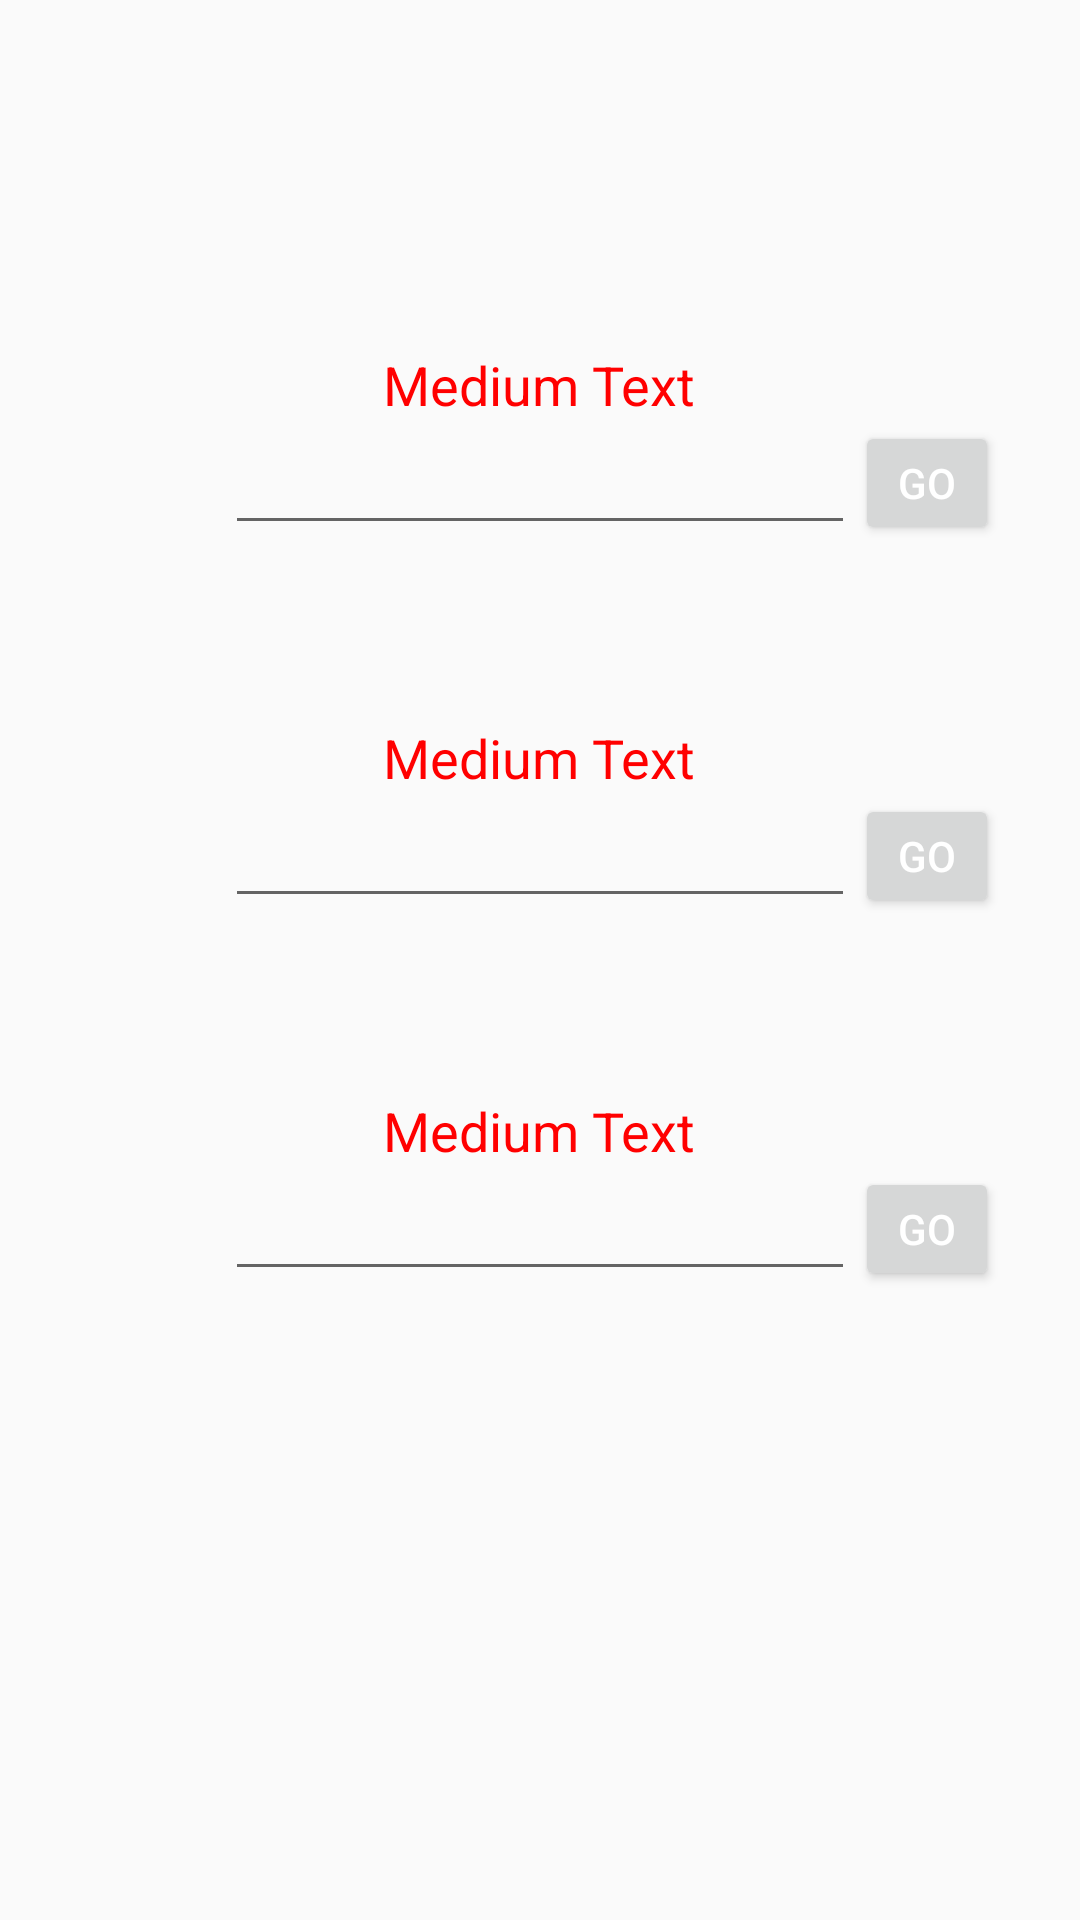

Here is an Android app screen rendered from its layout file. Give the layout XML and the strings, colors and styles it references.
<!-- AndroidManifest.xml: application theme AppTheme -->
<!-- res/layout/activity_edit_profile.xml -->
<?xml version="1.0" encoding="utf-8"?>
<RelativeLayout xmlns:android="http://schemas.android.com/apk/res/android"
    xmlns:tools="http://schemas.android.com/tools"
    android:layout_width="match_parent"
    android:layout_height="match_parent"
    android:paddingBottom="@dimen/activity_vertical_margin"
    android:paddingLeft="@dimen/activity_horizontal_margin"
    android:paddingRight="@dimen/activity_horizontal_margin"
    android:paddingTop="@dimen/activity_vertical_margin"
    tools:context="roast.app.com.dealbreaker.fragments.editProfile">

    <TextView
        android:layout_width="wrap_content"
        android:layout_height="wrap_content"
        android:textAppearance="?android:attr/textAppearanceMedium"
        android:text="Medium Text"
        android:id="@+id/bio"
        android:clickable="true"
        android:layout_alignParentTop="true"
        android:layout_centerHorizontal="true"
        android:layout_marginTop="100dp"
        android:textColor="@color/red"/>

    <TextView
        android:layout_width="wrap_content"
        android:layout_height="wrap_content"
        android:textAppearance="?android:attr/textAppearanceMedium"
        android:text="Medium Text"
        android:id="@+id/goodqual"
        android:layout_below="@+id/badqual"
        android:layout_centerHorizontal="true"
        android:layout_marginTop="100dp"
        android:textColor="@color/red"/>

    <TextView
        android:layout_width="wrap_content"
        android:layout_height="wrap_content"
        android:textAppearance="?android:attr/textAppearanceMedium"
        android:text="Medium Text"
        android:id="@+id/badqual"
        android:layout_below="@+id/bio"
        android:layout_centerHorizontal="true"
        android:layout_marginTop="100dp"
        android:textColor="@color/red"/>
    <ScrollView
        android:layout_width="wrap_content"
        android:layout_height="wrap_content"
        android:id="@+id/scrollView"
        android:layout_below="@+id/bio"
        android:layout_centerHorizontal="true" >

            <EditText
                android:layout_width="wrap_content"
                android:layout_height="wrap_content"
                android:inputType="textMultiLine"
                android:ems="10"
                android:id="@+id/bioEditText"
                android:layout_below="@+id/bio"
                android:layout_centerHorizontal="true"
                android:textColor="@color/red"
                android:scrollbars="vertical"
                android:fadeScrollbars="false"
                android:maxLines="3"/>
    </ScrollView>

    <ScrollView
        android:layout_width="wrap_content"
        android:layout_height="wrap_content"
        android:id="@+id/scrollViewbad"
        android:layout_below="@id/badqual"
        android:layout_centerHorizontal="true">

        <EditText
            android:layout_width="wrap_content"
            android:layout_height="wrap_content"
            android:inputType="textMultiLine"
            android:ems="10"
            android:id="@+id/badQualEditText2"
            android:layout_below="@+id/badqual"
            android:layout_centerHorizontal="true"
            android:textColor="@color/red"
            android:maxLines="3"/>
    </ScrollView>

    <ScrollView
        android:layout_width="wrap_content"
        android:layout_height="wrap_content"
        android:id="@+id/scrollViewgood"
        android:layout_below="@id/goodqual"
        android:layout_centerHorizontal="true">

        <EditText
            android:layout_width="wrap_content"
            android:layout_height="wrap_content"
            android:inputType="textMultiLine"
            android:ems="10"
            android:id="@+id/goodQualEditText3"
            android:layout_below="@+id/goodqual"
            android:layout_centerHorizontal="true"
            android:textColor="@color/red"
            android:maxLines="3"/>
    </ScrollView>

    <Button
        style="?android:attr/buttonStyleSmall"
        android:layout_width="wrap_content"
        android:layout_height="wrap_content"
        android:text="Go"
        android:id="@+id/buttonBio"
        android:layout_alignBottom="@+id/scrollView"
        android:layout_toEndOf="@+id/scrollView"
        android:layout_alignTop="@+id/scrollView"
        android:textSize="14dp" />

    <Button
        style="?android:attr/buttonStyleSmall"
        android:layout_width="wrap_content"
        android:layout_height="wrap_content"
        android:text="Go"
        android:id="@+id/buttonBad"
        android:layout_alignTop="@+id/scrollViewbad"
        android:layout_alignStart="@+id/buttonBio"
        android:layout_alignBottom="@+id/scrollViewbad"
        android:textSize="14dp"
        android:layout_alignEnd="@+id/buttonBio" />

    <Button
        style="?android:attr/buttonStyleSmall"
        android:layout_width="wrap_content"
        android:layout_height="wrap_content"
        android:text="Go"
        android:id="@+id/buttonGood"
        android:layout_alignBottom="@+id/scrollViewgood"
        android:layout_alignTop="@+id/scrollViewgood"
        android:layout_alignStart="@+id/buttonBad"
        android:textSize="14dp"
        android:layout_alignEnd="@+id/buttonBad" />

</RelativeLayout>
<!-- resources referenced by this layout -->
<resources>
  <color name="red">#FF0000</color>
  <dimen name="activity_horizontal_margin">16dp</dimen>
  <dimen name="activity_vertical_margin">16dp</dimen>
  <style name="AppTheme" parent="Theme.AppCompat.Light.DarkActionBar">
          
          <item name="colorPrimary">@color/colorPrimary</item>
          <item name="colorPrimaryDark">@color/colorPrimaryDark</item>
          <item name="colorAccent">@color/colorAccent</item>
          <item name="windowNoTitle">true</item>
          <item name="windowActionBar">false</item>
          <item name="android:textColorPrimary">@android:color/white</item>
      </style>
  <color name="colorPrimary">#FF0000</color>
  <color name="colorPrimaryDark">#8b0000</color>
  <color name="colorAccent">#FF4081</color>
</resources>
